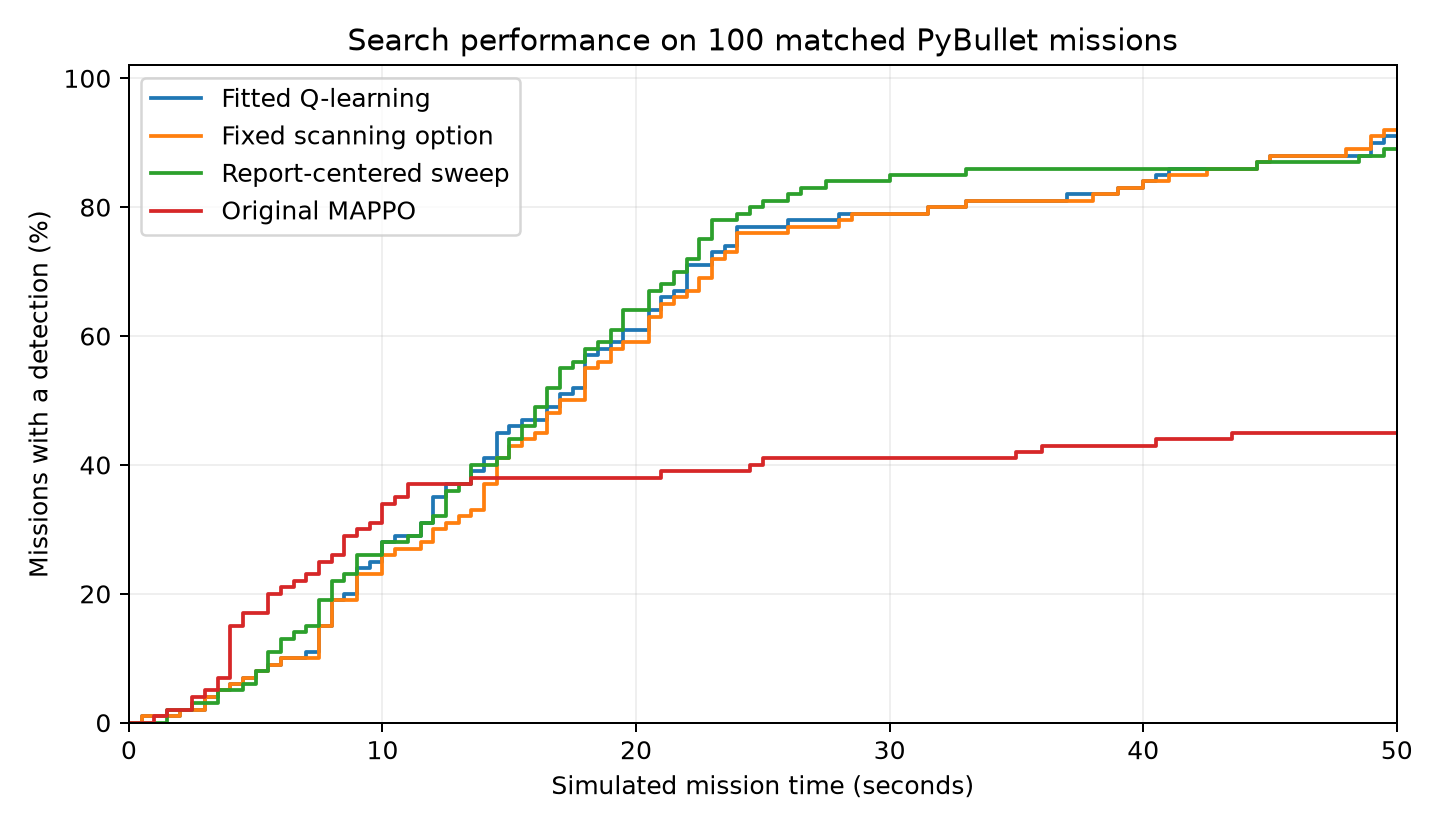

Source data for this figure (header and first rows):
policy, seed, radio, found, crash, steps_to_find_capped, return
Fitted Q-learning, 778000, reliable, 1.0, 0.0, 41.0, 0.959
Fitted Q-learning, 778001, scattered, 1.0, 0.0, 29.0, 0.971
Fitted Q-learning, 778002, burst5, 1.0, 0.0, 42.0, 0.958
Fitted Q-learning, 778003, burst25, 0.0, 0.0, 100.0, -0.1
Fitted Q-learning, 778004, off, 1.0, 0.0, 36.0, 0.964
Fitted Q-learning, 778005, reliable, 1.0, 0.0, 41.0, 0.959
Fitted Q-learning, 778006, scattered, 1.0, 0.0, 31.0, 0.969
Fitted Q-learning, 778007, burst5, 1.0, 0.0, 44.0, 0.956
Fitted Q-learning, 778008, burst25, 0.0, 0.0, 100.0, -0.1
Fitted Q-learning, 778009, off, 1.0, 0.0, 15.0, 0.985
Fitted Q-learning, 778010, reliable, 1.0, 0.0, 12.0, 0.988
Fitted Q-learning, 778011, scattered, 1.0, 0.0, 78.0, 0.922
Fitted Q-learning, 778012, burst5, 1.0, 0.0, 56.0, 0.944
Fitted Q-learning, 778013, burst25, 1.0, 0.0, 11.0, 0.989
Fitted Q-learning, 778014, off, 1.0, 0.0, 36.0, 0.964
Fitted Q-learning, 778015, reliable, 1.0, 0.0, 20.0, 0.98
Fitted Q-learning, 778016, scattered, 1.0, 0.0, 16.0, 0.984
Fitted Q-learning, 778017, burst5, 1.0, 0.0, 48.0, 0.952
Fitted Q-learning, 778018, burst25, 0.0, 0.0, 100.0, -0.1
Fitted Q-learning, 778019, off, 1.0, 0.0, 21.0, 0.979
Fitted Q-learning, 778020, reliable, 1.0, 0.0, 15.0, 0.985
Fitted Q-learning, 778021, scattered, 1.0, 0.0, 89.0, 0.911
Fitted Q-learning, 778022, burst5, 1.0, 0.0, 43.0, 0.957
Fitted Q-learning, 778023, burst25, 1.0, 0.0, 38.0, 0.962
Fitted Q-learning, 778024, off, 1.0, 0.0, 82.0, 0.918
Fitted Q-learning, 778025, reliable, 1.0, 0.0, 44.0, 0.956
Fitted Q-learning, 778026, scattered, 1.0, 0.0, 15.0, 0.985
Fitted Q-learning, 778027, burst5, 1.0, 0.0, 35.0, 0.965
Fitted Q-learning, 778028, burst25, 1.0, 0.0, 24.0, 0.976
Fitted Q-learning, 778029, off, 1.0, 0.0, 18.0, 0.982
Fitted Q-learning, 778030, reliable, 1.0, 0.0, 7.0, 0.993
Fitted Q-learning, 778031, scattered, 1.0, 0.0, 37.0, 0.963
Fitted Q-learning, 778032, burst5, 1.0, 0.0, 47.0, 0.953
Fitted Q-learning, 778033, burst25, 1.0, 0.0, 63.0, 0.937
Fitted Q-learning, 778034, off, 1.0, 0.0, 29.0, 0.971
Fitted Q-learning, 778035, reliable, 0.0, 0.0, 100.0, -0.1
Fitted Q-learning, 778036, scattered, 1.0, 0.0, 44.0, 0.956
Fitted Q-learning, 778037, burst5, 1.0, 0.0, 98.0, 0.902
Fitted Q-learning, 778038, burst25, 1.0, 0.0, 25.0, 0.975
Fitted Q-learning, 778039, off, 1.0, 0.0, 36.0, 0.964
Fitted Q-learning, 778040, reliable, 1.0, 0.0, 24.0, 0.976
Fitted Q-learning, 778041, scattered, 1.0, 0.0, 18.0, 0.982
Fitted Q-learning, 778042, burst5, 1.0, 0.0, 66.0, 0.934
Fitted Q-learning, 778043, burst25, 1.0, 0.0, 9.0, 0.991
Fitted Q-learning, 778044, off, 1.0, 0.0, 39.0, 0.961
Fitted Q-learning, 778045, reliable, 1.0, 0.0, 4.0, 0.996
Fitted Q-learning, 778046, scattered, 1.0, 0.0, 29.0, 0.971
Fitted Q-learning, 778047, burst5, 1.0, 0.0, 29.0, 0.971
Fitted Q-learning, 778048, burst25, 1.0, 0.0, 27.0, 0.973
Fitted Q-learning, 778049, off, 1.0, 0.0, 6.0, 0.994
Fitted Q-learning, 778050, reliable, 1.0, 0.0, 14.0, 0.986
Fitted Q-learning, 778051, scattered, 1.0, 0.0, 15.0, 0.985
Fitted Q-learning, 778052, burst5, 1.0, 0.0, 28.0, 0.972
Fitted Q-learning, 778053, burst25, 1.0, 0.0, 30.0, 0.97
Fitted Q-learning, 778054, off, 0.0, 0.0, 100.0, -0.1
Fitted Q-learning, 778055, reliable, 1.0, 0.0, 10.0, 0.99
Fitted Q-learning, 778056, scattered, 1.0, 0.0, 52.0, 0.948
Fitted Q-learning, 778057, burst5, 1.0, 0.0, 20.0, 0.98
Fitted Q-learning, 778058, burst25, 1.0, 0.0, 18.0, 0.982
Fitted Q-learning, 778059, off, 1.0, 0.0, 24.0, 0.976
... 340 more rows
